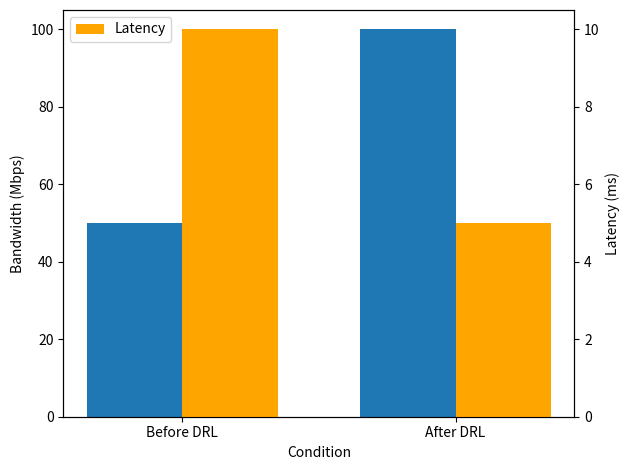

Reproduce this figure in Python.
import matplotlib.pyplot as plt
import numpy as np

def plot_performance(bandwidth_before, bandwidth_after, latency_before, latency_after):
    labels = ['Before DRL', 'After DRL']
    bandwidth = [bandwidth_before, bandwidth_after]
    latency = [latency_before, latency_after]
    
    x = np.arange(len(labels))
    width = 0.35
    
    fig, ax1 = plt.subplots()

    ax1.bar(x - width/2, bandwidth, width, label='Bandwidth')
    ax1.set_xlabel('Condition')
    ax1.set_ylabel('Bandwidth (Mbps)')
    ax1.set_xticks(x)
    ax1.set_xticklabels(labels)
    
    ax2 = ax1.twinx()
    ax2.bar(x + width/2, latency, width, color='orange', label='Latency')
    ax2.set_ylabel('Latency (ms)')
    
    fig.tight_layout()
    plt.legend(loc='upper left')
    plt.show()

bandwidth_before = 50
bandwidth_after = 100
latency_before = 10
latency_after = 5

plot_performance(bandwidth_before, bandwidth_after, latency_before, latency_after)

